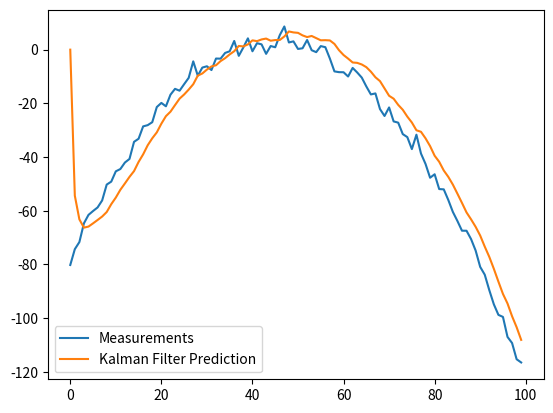

Write Python code to recreate this figure.
import numpy as np

class KalmanFilter(object):
    def __init__(self, F = None, B = None, H = None, Q = None, R = None, P = None, x0 = None):

        if(F is None or H is None):
            raise ValueError("Set proper system dynamics.")

        self.n = F.shape[1]
        self.m = H.shape[1]

        self.F = F
        self.H = H
        self.B = 0 if B is None else B
        self.Q = np.eye(self.n) if Q is None else Q
        self.R = np.eye(self.n) if R is None else R
        self.P = np.eye(self.n) if P is None else P
        self.x = np.zeros((self.n, 1)) if x0 is None else x0

    def predict(self, u = 0):
        self.x = np.dot(self.F, self.x) + np.dot(self.B, u)
        self.P = np.dot(np.dot(self.F, self.P), self.F.T) + self.Q
        return self.x

    def update(self, z):
        y = z - np.dot(self.H, self.x)
        S = self.R + np.dot(self.H, np.dot(self.P, self.H.T))
        K = np.dot(np.dot(self.P, self.H.T), np.linalg.inv(S))
        self.x = self.x + np.dot(K, y)
        I = np.eye(self.n)
        self.P = np.dot(np.dot(I - np.dot(K, self.H), self.P), 
        	(I - np.dot(K, self.H)).T) + np.dot(np.dot(K, self.R), K.T)
        

class KalmanFilter_Realtime(object):
    def __init__(self, B = None, H = None, Q = None, R = None, P = None, x0 = None):

        if(H is None):
            raise ValueError("Set proper system dynamics.")

        self.n = 3
        self.m = H.shape[1]

        self.H = H
        self.B = 0 if B is None else B
        self.Q = 0.1*np.eye(self.n) if Q is None else Q
        self.R = np.eye(1) if R is None else R
        self.P = np.eye(self.n) if P is None else P
        self.x = np.zeros((self.n, 1)) if x0 is None else x0

    def predict(self, F, u = 0):
        self.x = np.dot(F, self.x) + np.dot(self.B, u)
        self.P = np.dot(np.dot(F, self.P), F.T) + self.Q
        return self.x

    def update(self, z):
        y = z - np.dot(self.H, self.x)
        S = self.R + np.dot(self.H, np.dot(self.P, self.H.T))
        K = np.dot(np.dot(self.P, self.H.T), np.linalg.inv(S))
        self.x = self.x + np.dot(K, y)
        I = np.eye(self.n)
        self.P = np.dot(np.dot(I - np.dot(K, self.H), self.P), 
        	(I - np.dot(K, self.H)).T) + np.dot(np.dot(K, self.R), K.T)
        
    def change_x(self, new_x):
        self.x = new_x


def example():
	dt = 1.0/60
	F = np.array([[1, dt, 0], [0, 1, dt], [0, 0, 1]])
	H = np.array([1, 0, 0]).reshape(1, 3)
	Q = np.array([[0.05, 0.05, 0.0], [0.05, 0.05, 0.0], [0.0, 0.0, 0.0]])
	R = np.array([0.5]).reshape(1, 1)
        
	x = np.linspace(-10, 10, 100)
	measurements = - (x**2 + 2*x - 2)  + np.random.normal(0, 2, 100)

	kf = KalmanFilter(F = F, H = H, Q = Q, R = R)
	predictions = []

	for z in measurements:
		predictions.append(np.dot(H,  kf.predict())[0])
		kf.update(z)

	import matplotlib.pyplot as plt
	plt.plot(range(len(measurements)), measurements, label = 'Measurements')
	plt.plot(range(len(predictions)), np.array(predictions), label = 'Kalman Filter Prediction')
	plt.legend()
	plt.show()

if __name__ == '__main__':
    example()
